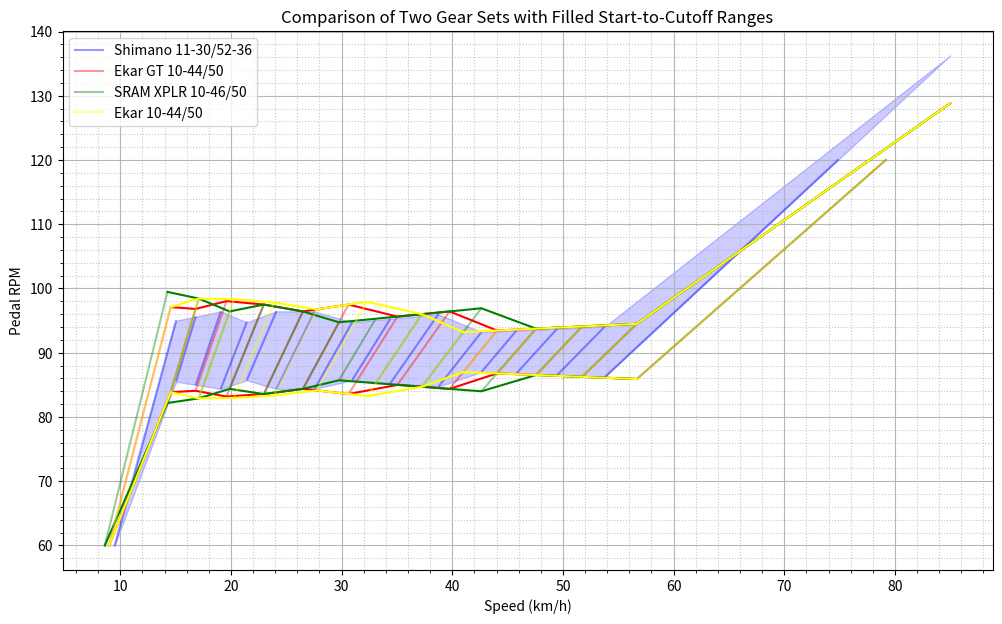

This figure's Python source:
import matplotlib.pyplot as plt
import numpy as np




# Parameters
wheel_diameter_m = 0.7  # meters
wheel_radius_m = wheel_diameter_m / 2
rpm_min, rpm_max = 60, 120
speed_min, speed_max = 7, 85  # km/h
optimal_rpm = 90



# Example gear ratios
ratios_1 = [4.727272727,
    4.333333333,
    4,
    3.714285714,
    3.466666667,
    3.058823529,
    2.736842105,
    2.476190476,
    2.166666667,
    1.894736842,
    1.714285714,
    1.5,
    1.333333333,
    1.2]

ratios_2 = [5,
    4.545454545,
    4.166666667,
    3.846153846,
    3.571428571,
    3.125,
    2.777777778,
    2.380952381,
    2.083333333,
    1.785714286,
    1.515151515,
    1.315789474,
    1.136363636,
]

ratios_3 = [5,
    4.545454545,
    4.166666667,
    3.846153846,
    3.333333333,
    2.941176471,
    2.631578947,
    2.380952381,
    2.083333333,
    1.785714286,
    1.5625,
    1.315789474,
    1.086956522,
]

ratios_4 = [5,
    4.545454545,
    4.166666667,
    3.846153846,
    3.571428571,
    3.333333333,
    2.941176471,
    2.5,
    2.173913043,
    1.851851852,
    1.5625,
    1.315789474,
    1.136363636,
]


ratios_1 = ratios_1[::-1]
name_1 = "Shimano 11-30/52-36"

ratios_2 = ratios_2[::-1]
name_2 = "Ekar GT 10-44/50"

ratios_3 = ratios_3[::-1]
name_3 = "SRAM XPLR 10-46/50"

ratios_4 = ratios_4[::-1]
name_4 = "Ekar 10-44/50"




def compute_cutoffs(gear_ratios):
    gears = len(gear_ratios)
    # Optimal speed for each gear at optimal RPM
    v_opt = [optimal_rpm * (2 * np.pi * wheel_radius_m / 60) * g * 3.6 for g in gear_ratios]

    v_start = []
    v_cutoff = []

    for i in range(gears):
        # Start speed
        if i == 0:
            start = rpm_min * (2 * np.pi * wheel_radius_m / 60) * gear_ratios[i] * 3.6
        else:
            start = v_cutoff[i - 1]
        v_start.append(start)

        # Cutoff speed
        if i < gears - 1:
            cutoff = (v_opt[i] + v_opt[i + 1]) / 2
        else:
            cutoff = speed_max
        v_cutoff.append(cutoff)

    return v_start, v_cutoff, v_opt


def compute_rpm_for_speed(v, gear):
    """Compute RPM for a given speed and gear ratio"""
    return v / 3.6 * 60 / (2 * np.pi * wheel_radius_m * gear)


rpm_array = np.linspace(rpm_min, rpm_max, 300)
plt.figure(figsize=(12, 7))


def plot_gear_set(gear_ratios, label, color, fill=True):
    """Plot one set of gear lines with optional fill between start/cutoff curves."""
    v_start, v_cutoff, v_opt = compute_cutoffs(gear_ratios)

    # Plot gear lines
    for i, ratio in enumerate(gear_ratios):
        speed_kmh = rpm_array * (2 * np.pi * wheel_radius_m / 60) * ratio * 3.6
        mask = (speed_kmh >= v_start[i]) & (speed_kmh <= v_cutoff[i])
        plt.plot(speed_kmh[mask], rpm_array[mask], alpha=0.4, color=color, label=label if i == 0 else "")

    # Compute start and cutoff curves
    rpm_start = [compute_rpm_for_speed(v, g) for v, g in zip(v_start, gear_ratios)]
    rpm_cutoff = [compute_rpm_for_speed(v, g) for v, g in zip(v_cutoff, gear_ratios)]

    if fill:
        # Fix fill region by extending start and cutoff endpoints
        v_start_ext = [v_start[0]] + v_cutoff  # prepend start point
        v_cutoff_ext = v_start + [v_cutoff[-1]]  # append cutoff end
        rpm_start_ext = [rpm_start[0]] + rpm_cutoff
        rpm_cutoff_ext = rpm_start + [rpm_cutoff[-1]]

        # Build smooth interpolation grid
        speed_fine = np.linspace(v_start_ext[0], v_cutoff_ext[-1], 500)
        rpm_start_interp = np.interp(speed_fine, v_start_ext, rpm_start_ext)
        rpm_cutoff_interp = np.interp(speed_fine, v_cutoff_ext, rpm_cutoff_ext)

        plt.fill_between(speed_fine, rpm_start_interp, rpm_cutoff_interp, color=color, alpha=0.2)
    else:
        # Plot start/cutoff as lines
        plt.plot(v_start, rpm_start, color=color, alpha=1)
        plt.plot(v_cutoff, rpm_cutoff, color=color, alpha=1)


# Plot both sets
plot_gear_set(ratios_1, name_1, 'blue', fill=True)
plot_gear_set(ratios_2, name_2, 'red', fill=False)
plot_gear_set(ratios_3, name_3, 'green', fill=False)
plot_gear_set(ratios_4, name_4, 'yellow', fill=False)

plt.xlabel('Speed (km/h)')
plt.ylabel('Pedal RPM')
plt.title('Comparison of Two Gear Sets with Filled Start-to-Cutoff Ranges')
plt.minorticks_on()
plt.grid(True, which='major', linestyle='-', alpha=0.9)
plt.grid(True, which='minor', linestyle=':', alpha=0.7)
plt.legend()
plt.show()